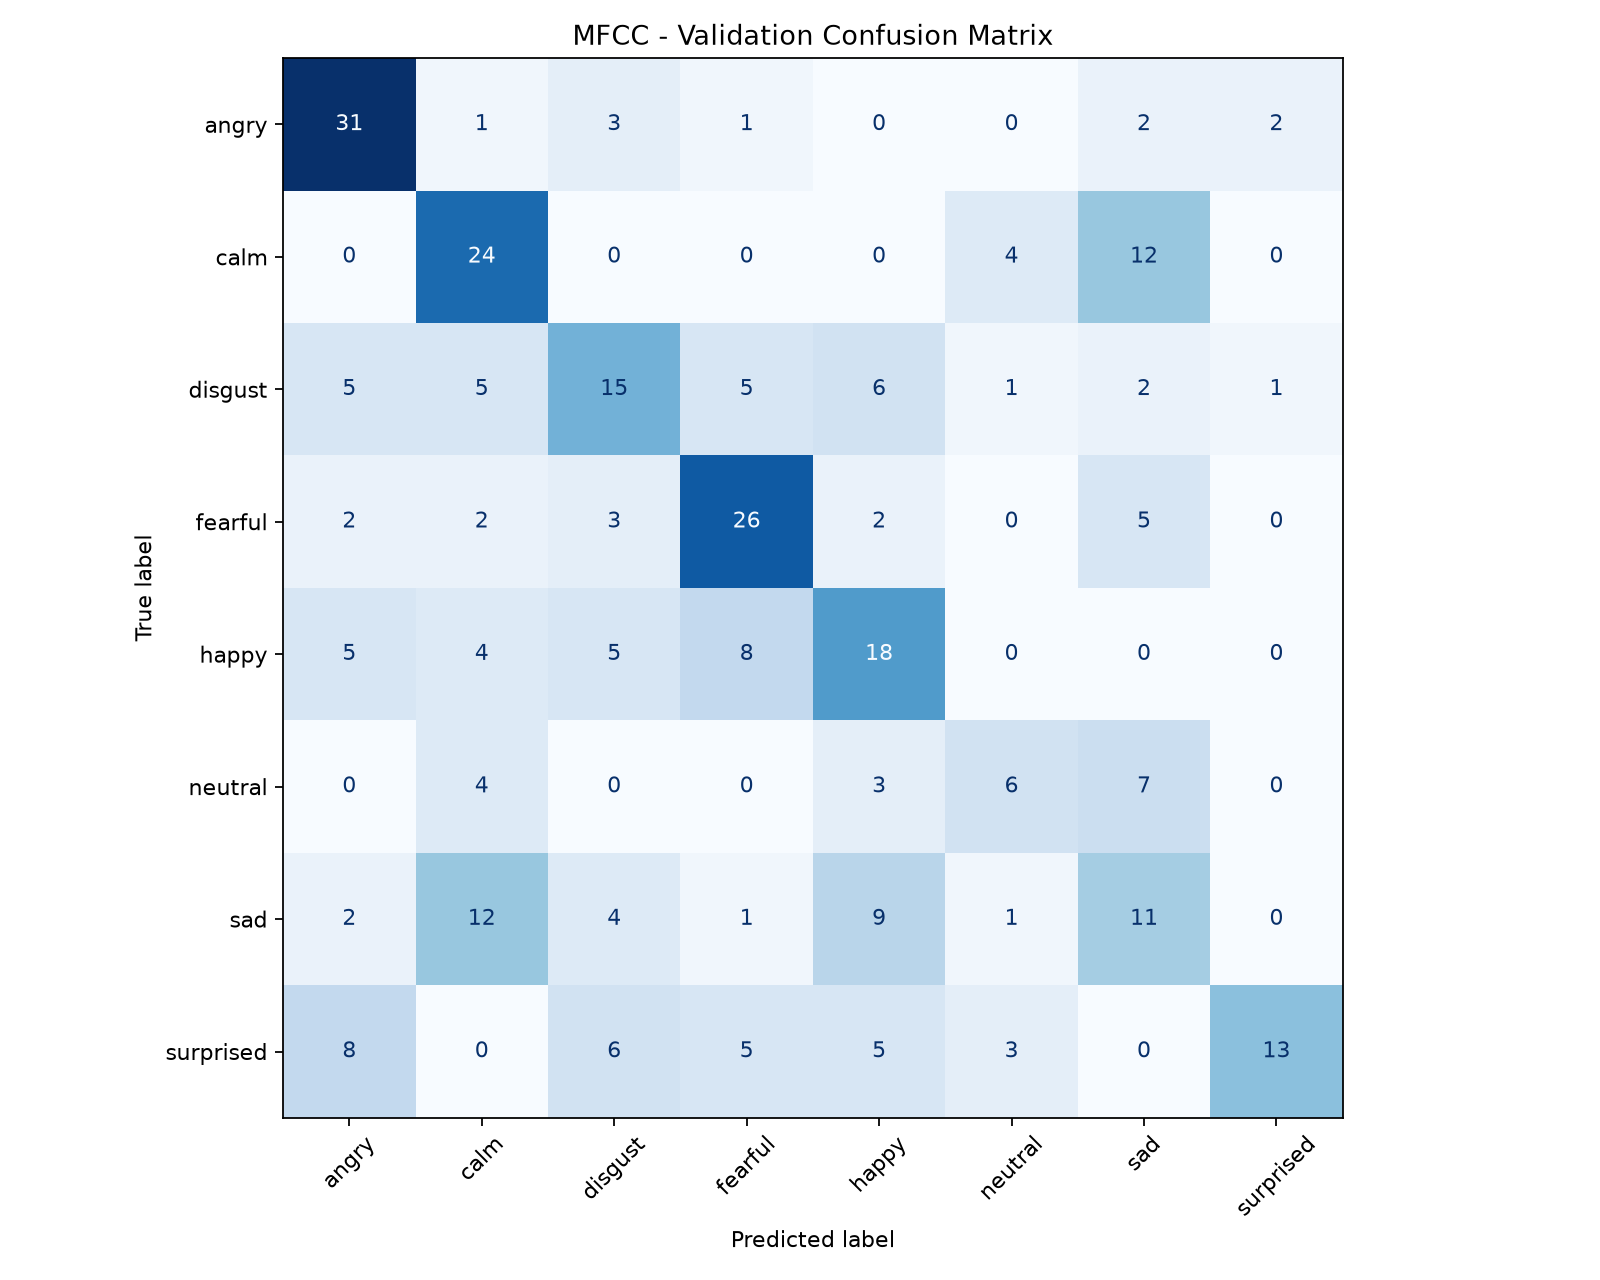

Values plotted in this chart, from the file beside it:
, angry, calm, disgust, fearful, happy, neutral, sad, surprised
angry, 31, 1, 3, 1, 0, 0, 2, 2
calm, 0, 24, 0, 0, 0, 4, 12, 0
disgust, 5, 5, 15, 5, 6, 1, 2, 1
fearful, 2, 2, 3, 26, 2, 0, 5, 0
happy, 5, 4, 5, 8, 18, 0, 0, 0
neutral, 0, 4, 0, 0, 3, 6, 7, 0
sad, 2, 12, 4, 1, 9, 1, 11, 0
surprised, 8, 0, 6, 5, 5, 3, 0, 13
